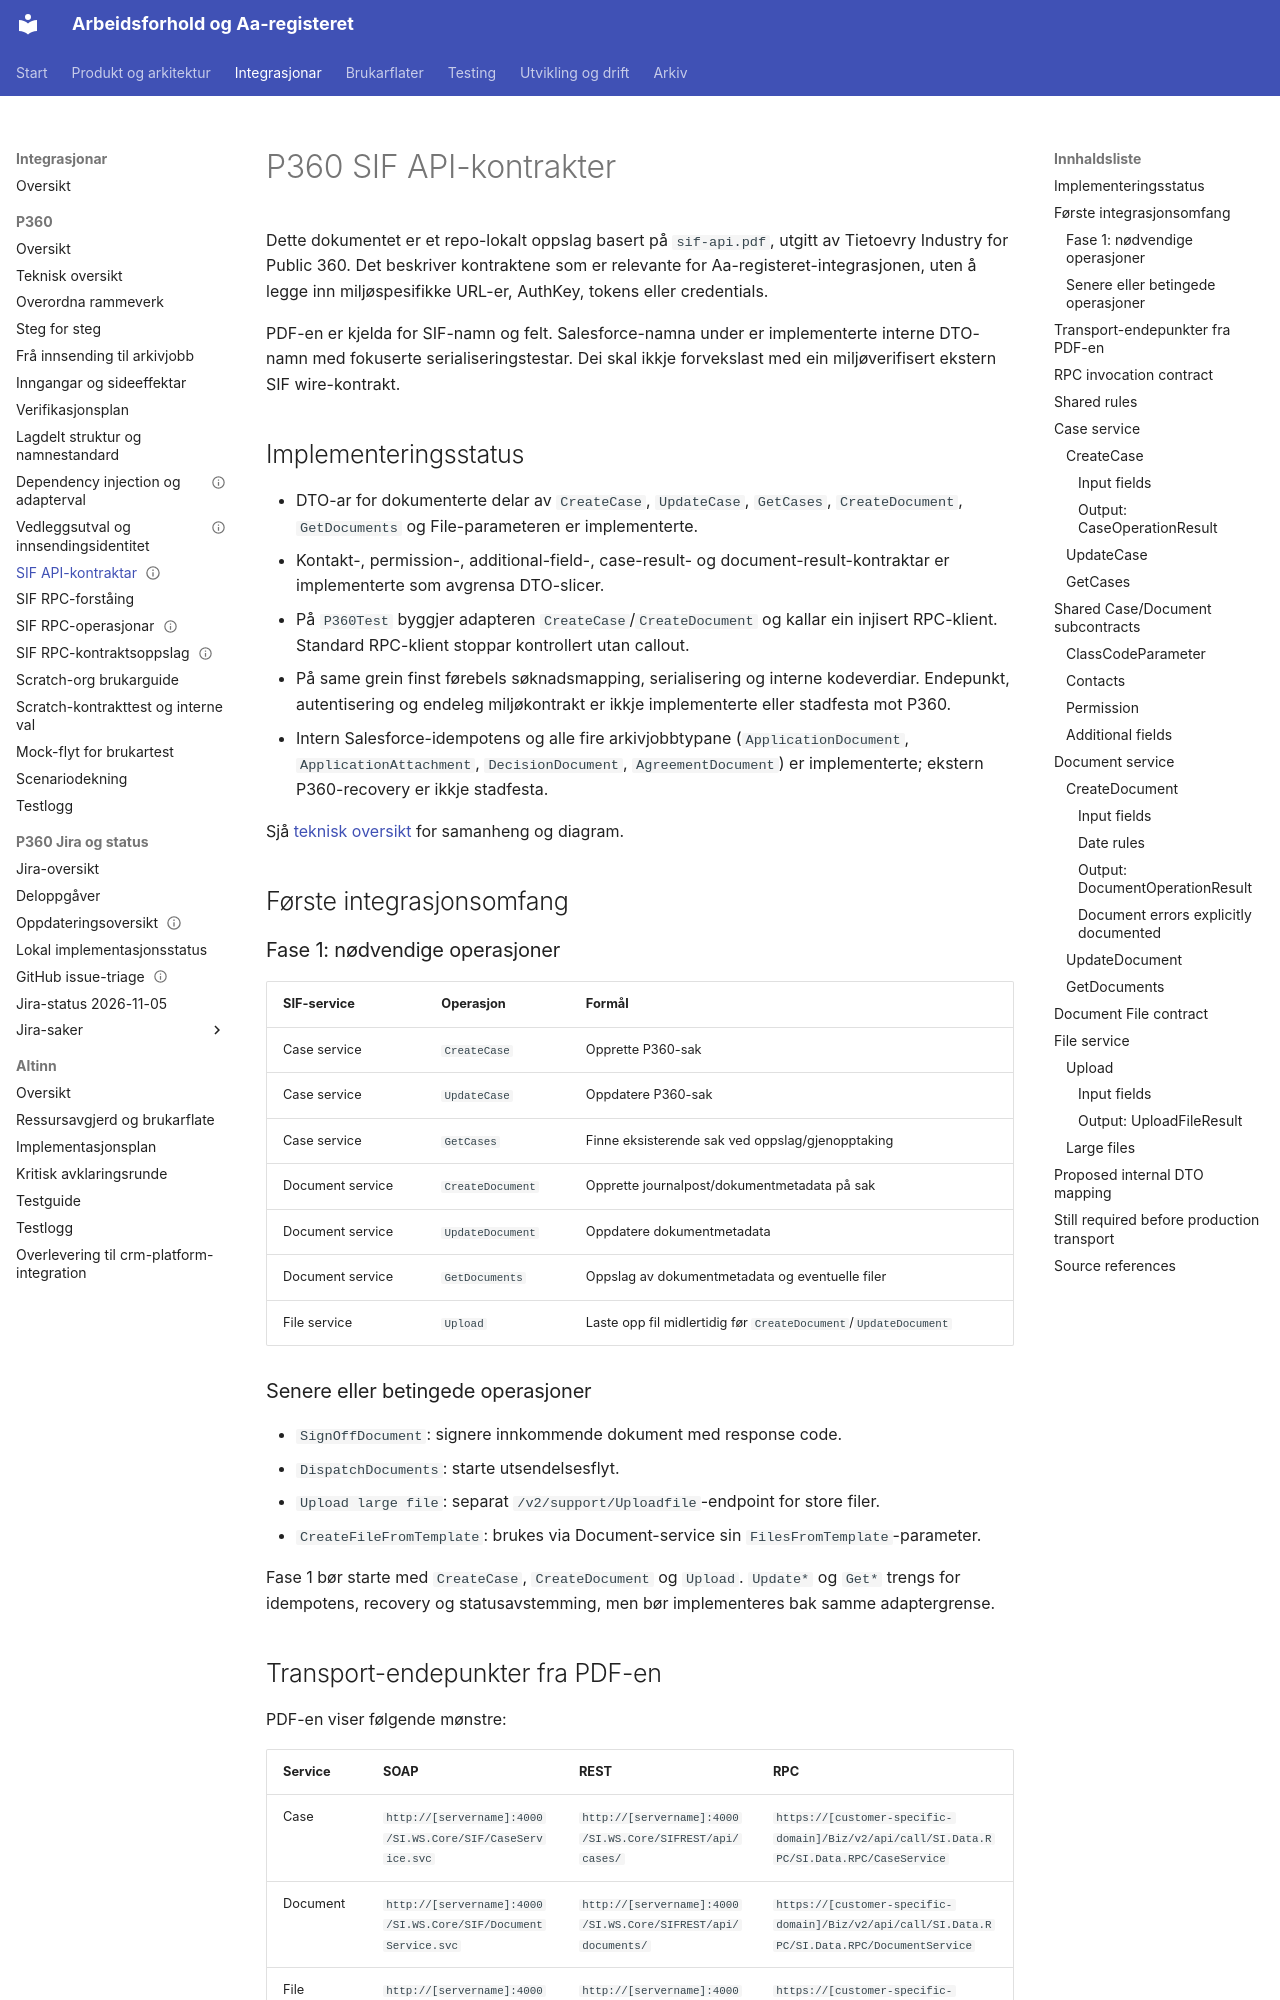

repository: navikt/crm-arbeidsforhold · page: integrations/p360/sif-api-kontrakter/index.html · generator: mkdocs

---
tittel: P360 SIF API-kontrakter for Case, Document og File
status: extracted and represented by internal DTOs; environment validation open
kilde: docs/integrations/p360/source/sif-api.pdf
hentet: 2026-09-12
github-issue: 1008
---

# P360 SIF API-kontrakter

Dette dokumentet er et repo-lokalt oppslag basert på `sif-api.pdf`, utgitt av Tietoevry Industry for Public 360. Det beskriver kontraktene som er relevante for Aa-registeret-integrasjonen, uten å legge inn miljøspesifikke URL-er, AuthKey, tokens eller credentials.

PDF-en er kjelda for SIF-namn og felt. Salesforce-namna under er implementerte interne DTO-namn med fokuserte serialiseringstestar. Dei skal ikkje forvekslast med ein miljøverifisert ekstern SIF wire-kontrakt.

## Implementeringsstatus

- DTO-ar for dokumenterte delar av `CreateCase`, `UpdateCase`, `GetCases`, `CreateDocument`, `GetDocuments` og File-parameteren er implementerte.
- Kontakt-, permission-, additional-field-, case-result- og document-result-kontraktar er implementerte som avgrensa DTO-slicer.
- På `P360Test` byggjer adapteren `CreateCase`/`CreateDocument` og kallar ein
  injisert RPC-klient. Standard RPC-klient stoppar kontrollert utan callout.
- På same grein finst førebels søknadsmapping, serialisering og interne
  kodeverdiar. Endepunkt, autentisering og endeleg miljøkontrakt er ikkje
  implementerte eller stadfesta mot P360.
- Intern Salesforce-idempotens og alle fire arkivjobbtypane (`ApplicationDocument`, `ApplicationAttachment`, `DecisionDocument`, `AgreementDocument`) er implementerte; ekstern P360-recovery er ikkje stadfesta.

Sjå [teknisk oversikt](teknisk-oversikt.md) for samanheng og diagram.

## Første integrasjonsomfang

### Fase 1: nødvendige operasjoner

| SIF-service      | Operasjon        | Formål                                                          |
| ---------------- | ---------------- | --------------------------------------------------------------- |
| Case service     | `CreateCase`     | Opprette P360-sak                                               |
| Case service     | `UpdateCase`     | Oppdatere P360-sak                                              |
| Case service     | `GetCases`       | Finne eksisterende sak ved oppslag/gjenopptaking                |
| Document service | `CreateDocument` | Opprette journalpost/dokumentmetadata på sak                    |
| Document service | `UpdateDocument` | Oppdatere dokumentmetadata                                      |
| Document service | `GetDocuments`   | Oppslag av dokumentmetadata og eventuelle filer                 |
| File service     | `Upload`         | Laste opp fil midlertidig før `CreateDocument`/`UpdateDocument` |

### Senere eller betingede operasjoner

- `SignOffDocument`: signere innkommende dokument med response code.
- `DispatchDocuments`: starte utsendelsesflyt.
- `Upload large file`: separat `/v2/support/Uploadfile`-endpoint for store filer.
- `CreateFileFromTemplate`: brukes via Document-service sin `FilesFromTemplate`-parameter.

Fase 1 bør starte med `CreateCase`, `CreateDocument` og `Upload`. `Update*` og `Get*` trengs for idempotens, recovery og statusavstemming, men bør implementeres bak samme adaptergrense.
